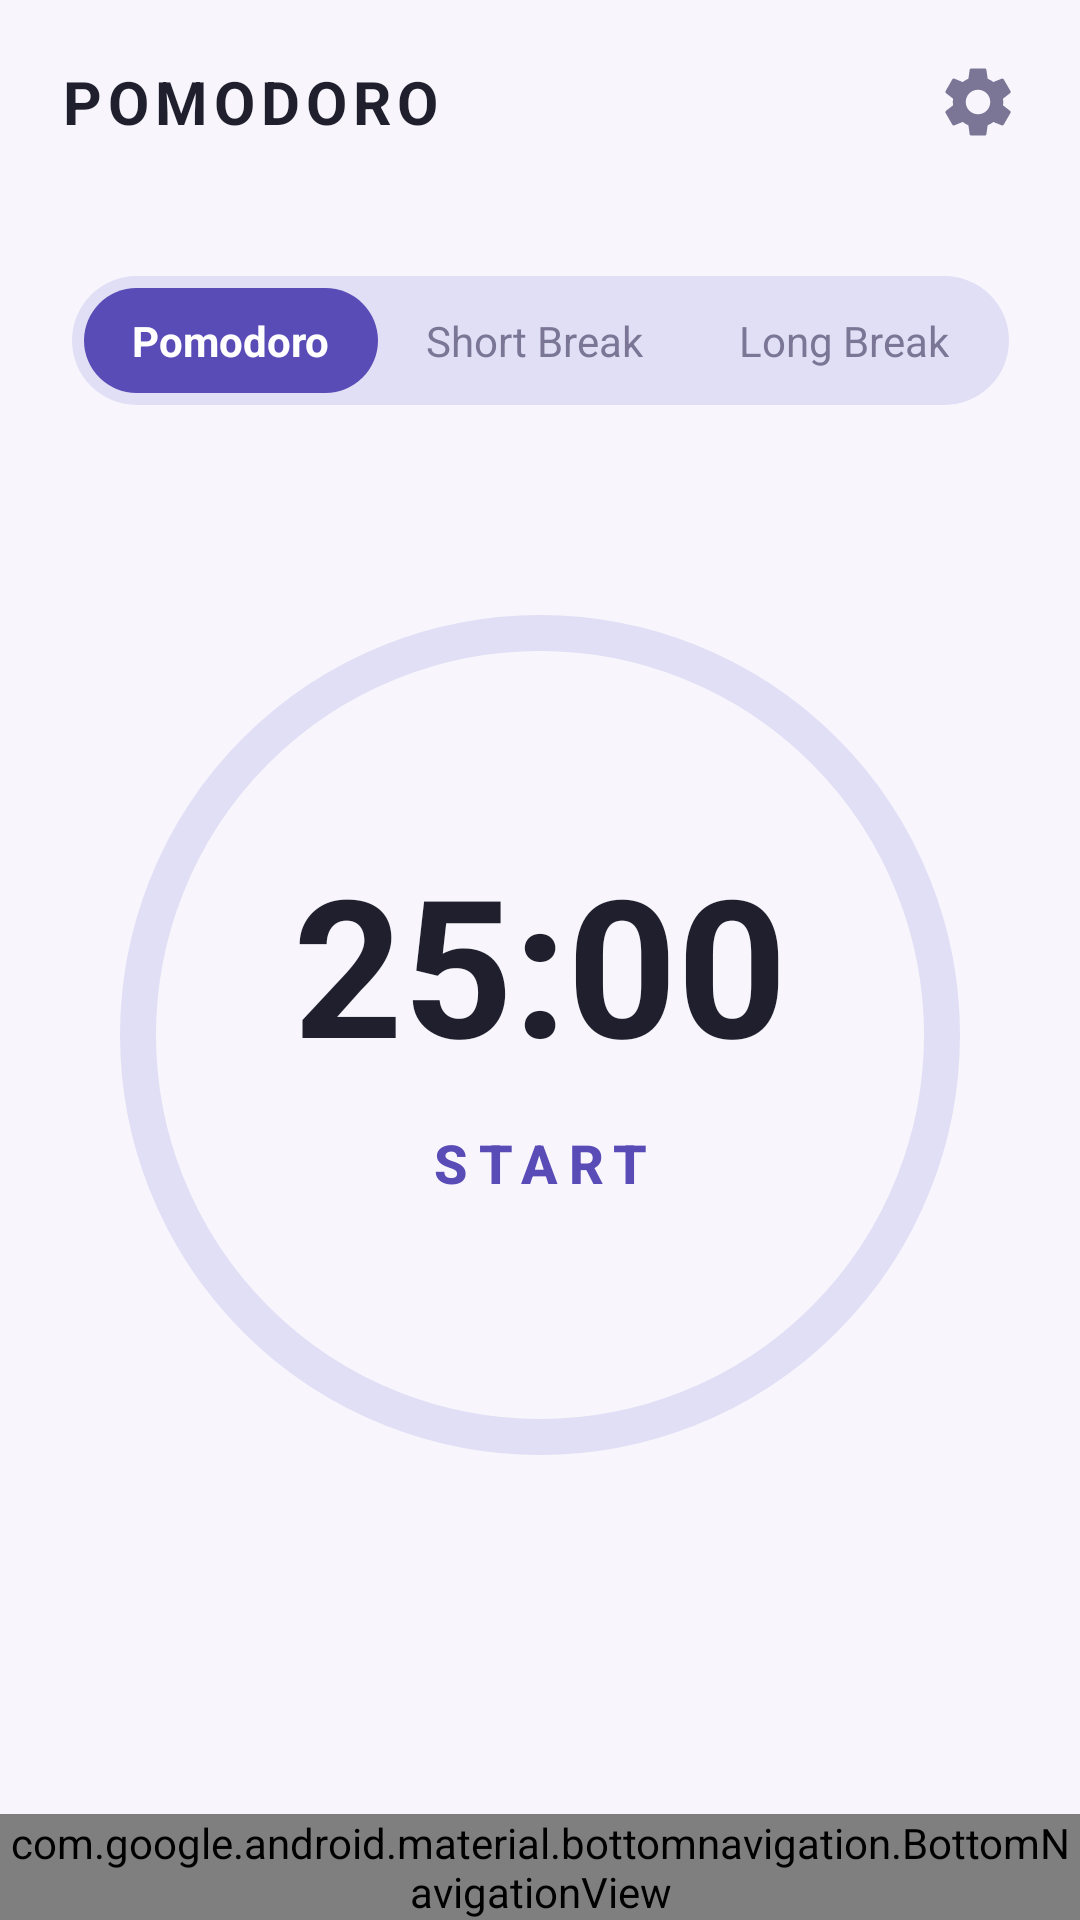

The Android layout XML behind this screen, and the referenced resources:
<!-- AndroidManifest.xml: application theme Theme.Planner -->
<!-- res/layout/activity_pomodoro.xml -->
<?xml version="1.0" encoding="utf-8"?>
<androidx.constraintlayout.widget.ConstraintLayout xmlns:android="http://schemas.android.com/apk/res/android"
    xmlns:app="http://schemas.android.com/apk/res-auto"
    xmlns:tools="http://schemas.android.com/tools"
    android:layout_width="match_parent"
    android:layout_height="match_parent"
    android:background="@color/screen_bg"
    tools:context=".ui.pomodoro.PomodoroActivity">

    
    <LinearLayout
        android:id="@+id/header"
        android:layout_width="match_parent"
        android:layout_height="wrap_content"
        android:gravity="center_vertical"
        android:orientation="horizontal"
        android:padding="20dp"
        app:layout_constraintTop_toTopOf="parent">

        <TextView
            android:layout_width="0dp"
            android:layout_height="wrap_content"
            android:layout_weight="1"
            android:text="POMODORO"
            android:textColor="@color/text_primary"
            android:textSize="20sp"
            android:textStyle="bold"
            android:letterSpacing="0.1" />

        <ImageView
            android:id="@+id/ivSettings"
            android:layout_width="28dp"
            android:layout_height="28dp"
            android:src="@drawable/ic_settings_24"
            app:tint="@color/text_secondary" />
    </LinearLayout>

    
    <LinearLayout
        android:id="@+id/tabLayout"
        android:layout_width="wrap_content"
        android:layout_height="wrap_content"
        android:layout_marginTop="24dp"
        android:background="@drawable/bg_mode_toggle"
        android:padding="4dp"
        app:layout_constraintEnd_toEndOf="parent"
        app:layout_constraintStart_toStartOf="parent"
        app:layout_constraintTop_toBottomOf="@id/header">

        <TextView
            android:id="@+id/btnModePomodoro"
            android:layout_width="wrap_content"
            android:layout_height="wrap_content"
            android:background="@drawable/bg_mode_selected"
            android:paddingHorizontal="16dp"
            android:paddingVertical="8dp"
            android:text="Pomodoro"
            android:textColor="@android:color/white"
            android:textStyle="bold" />

        <TextView
            android:id="@+id/btnModeShortBreak"
            android:layout_width="wrap_content"
            android:layout_height="wrap_content"
            android:paddingHorizontal="16dp"
            android:paddingVertical="8dp"
            android:text="Short Break"
            android:textColor="@color/text_secondary" />

        <TextView
            android:id="@+id/btnModeLongBreak"
            android:layout_width="wrap_content"
            android:layout_height="wrap_content"
            android:paddingHorizontal="16dp"
            android:paddingVertical="8dp"
            android:text="Long Break"
            android:textColor="@color/text_secondary" />
    </LinearLayout>

    
    <FrameLayout
        android:id="@+id/timerLayout"
        android:layout_width="300dp"
        android:layout_height="300dp"
        android:layout_marginTop="60dp"
        app:layout_constraintEnd_toEndOf="parent"
        app:layout_constraintStart_toStartOf="parent"
        app:layout_constraintTop_toBottomOf="@id/tabLayout">

        <com.google.android.material.progressindicator.CircularProgressIndicator
            android:id="@+id/timerProgress"
            android:layout_width="300dp"
            android:layout_height="300dp"
            android:progress="100"
            app:indicatorColor="@color/pastel_indigo"
            app:indicatorSize="280dp"
            app:trackColor="#E1DFF5"
            app:trackThickness="12dp"
            app:trackCornerRadius="10dp"
            android:layout_gravity="center" />

        <LinearLayout
            android:layout_width="wrap_content"
            android:layout_height="wrap_content"
            android:layout_gravity="center"
            android:gravity="center"
            android:orientation="vertical">

            <TextView
                android:id="@+id/tvTimer"
                android:layout_width="wrap_content"
                android:layout_height="wrap_content"
                android:text="25:00"
                android:textColor="@color/text_primary"
                android:textSize="64sp"
                android:textStyle="bold" />

            
            <com.google.android.material.button.MaterialButton
                android:id="@+id/btnAction"
                style="@style/Widget.Material3.Button.TextButton"
                android:layout_width="wrap_content"
                android:layout_height="wrap_content"
                android:text="START"
                android:textColor="@color/pastel_indigo"
                android:textSize="18sp"
                android:textStyle="bold"
                android:letterSpacing="0.2"/>
        </LinearLayout>
    </FrameLayout>

    
    <include
        layout="@layout/layout_bottom_navigation"
        android:layout_width="match_parent"
        android:layout_height="wrap_content"
        app:layout_constraintBottom_toBottomOf="parent" />

</androidx.constraintlayout.widget.ConstraintLayout>
<!-- res/layout/layout_bottom_navigation.xml (included above) -->
<?xml version="1.0" encoding="utf-8"?>
<com.google.android.material.bottomnavigation.BottomNavigationView xmlns:android="http://schemas.android.com/apk/res/android"
    xmlns:app="http://schemas.android.com/apk/res-auto"
    android:id="@+id/bottomNavigation"
    android:layout_width="match_parent"
    android:layout_height="wrap_content"
    android:background="@color/card_bg_default"
    app:itemIconTint="@color/selector_bottom_nav_color"
    app:itemTextColor="@color/selector_bottom_nav_color"
    app:labelVisibilityMode="labeled"
    app:menu="@menu/bottom_nav_menu" />
<!-- resources referenced by this layout -->
<resources>
  <color name="card_bg_default">#FFFFFFFF</color>
  <color name="pastel_indigo">#5A4CB7</color>
  <color name="screen_bg">#F8F6FC</color>
  <color name="text_primary">#1F1F2D</color>
  <color name="text_secondary">#7B7696</color>
  <!-- drawable bg_mode_selected (drawable) -->
  <?xml version="1.0" encoding="utf-8"?>
  <shape xmlns:android="http://schemas.android.com/apk/res/android">
      <solid android:color="@color/pastel_indigo" />
      <corners android:radius="20dp" />
  </shape>
  <!-- drawable bg_mode_toggle (drawable) -->
  <?xml version="1.0" encoding="utf-8"?>
  <shape xmlns:android="http://schemas.android.com/apk/res/android">
      <solid android:color="#E1DFF5" />
      <corners android:radius="25dp" />
  </shape>
  <!-- drawable ic_settings_24 (drawable) -->
  <vector xmlns:android="http://schemas.android.com/apk/res/android"
      android:width="24dp"
      android:height="24dp"
      android:viewportWidth="24"
      android:viewportHeight="24">
      <path
          android:fillColor="@android:color/black"
          android:pathData="M19.14,12.94c0.04,-0.3 0.06,-0.61 0.06,-0.94c0,-0.32 -0.02,-0.64 -0.07,-0.94l2.03,-1.58c0.18,-0.14 0.23,-0.41 0.12,-0.61l-1.92,-3.32c-0.12,-0.22 -0.37,-0.29 -0.59,-0.22l-2.39,0.96c-0.5,-0.38 -1.03,-0.7 -1.62,-0.94L14.4,2.81c-0.04,-0.24 -0.24,-0.41 -0.48,-0.41h-3.84c-0.24,0 -0.43,0.17 -0.47,0.41L9.25,5.35C8.66,5.59 8.12,5.92 7.63,6.29L5.24,5.33c-0.22,-0.08 -0.47,0 -0.59,0.22L2.74,8.87c-0.12,0.21 -0.08,0.47 0.12,0.61l2.03,1.58C4.84,11.36 4.81,11.67 4.81,12c0,0.33 0.02,0.64 0.07,0.94l-2.03,1.58c-0.18,0.14 -0.23,0.41 -0.12,0.61l1.92,3.32c0.12,0.22 0.37,0.29 0.59,0.22l2.39,-0.96c0.5,0.38 1.03,0.7 1.62,0.94l0.36,2.54c0.05,0.24 0.24,0.41 0.48,0.41h3.84c0.24,0 0.44,-0.17 0.47,-0.41l0.36,-2.54c0.59,-0.24 1.13,-0.56 1.62,-0.94l2.39,0.96c0.22,0.08 0.47,0 0.59,-0.22l1.92,-3.32c0.12,-0.21 0.07,-0.47 -0.12,-0.61L19.14,12.94zM12,15.5c-1.93,0 -3.5,-1.57 -3.5,-3.5s1.57,-3.5 3.5,-3.5s3.5,1.57 3.5,3.5S13.93,15.5 12,15.5z" />
  </vector>
  <style name="Theme.Planner" parent="Base.Theme.Planner" />
  <style name="Base.Theme.Planner" parent="Theme.Material3.DayNight.NoActionBar">
          <item name="colorPrimary">@color/pastel_indigo</item>
          <item name="android:statusBarColor">@color/pastel_indigo</item>
          <item name="android:navigationBarColor">@color/card_bg_default</item>
          <item name="android:windowBackground">@color/screen_bg</item>
          <item name="android:textColorPrimary">@color/text_primary</item>
          <item name="android:textColorSecondary">@color/text_secondary</item>
      </style>
</resources>
